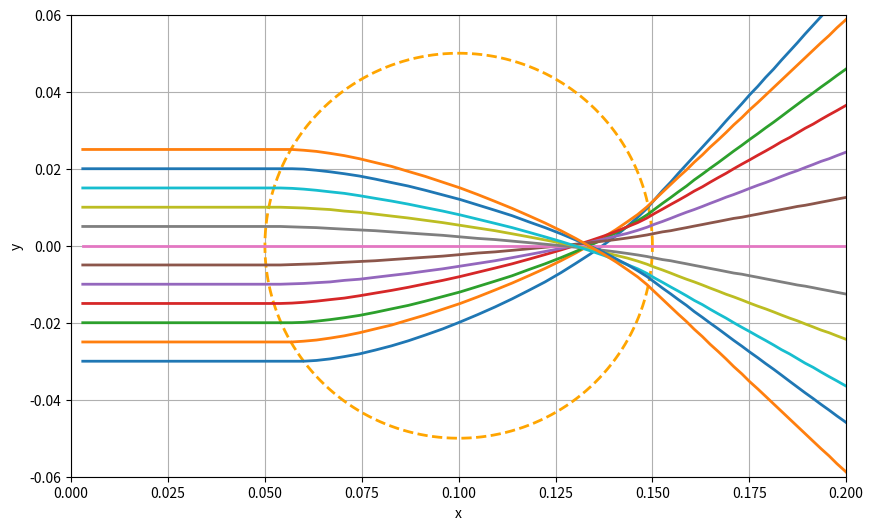

Write the Python code that produced this figure. (Note: this script raises an exception after producing the figure.)
import numpy as np
import matplotlib.pyplot as plt
from matplotlib.animation import FuncAnimation

fig, ax = plt.subplots(figsize=(10, 6))
ax.set_xlim(0, 0.2)
ax.set_ylim(-0.06, 0.06)
ax.set_xlabel("x")
ax.set_ylabel("y")
ax.grid(True)

# Параметры окружности
cx = 0.100000
cy = 0.000000
R = 0.050000

# Подсчет точек окружности
theta = np.linspace(0, 2*np.pi, 200)
x_circle = cx + R * np.cos(theta)
y_circle = cy + R * np.sin(theta)

# Отрисовка окружности
circle_line, = ax.plot(x_circle, y_circle, linestyle='--', color='orange', linewidth=2)

x_vals_1 = np.array([0.0030, 0.0060, 0.0090, 0.0120, 0.0150, 0.0180, 0.0210, 0.0240, 0.0270, 0.0300, 0.0330, 0.0360, 0.0390, 0.0420, 0.0450, 0.0480, 0.0510, 0.0540, 0.0570, 0.0600, 0.0633, 0.0668, 0.0705, 0.0744, 0.0785, 0.0827, 0.0870, 0.0914, 0.0959, 0.1004, 0.1049, 0.1094, 0.1138, 0.1181, 0.1223, 0.1264, 0.1302, 0.1339, 0.1374, 0.1406, 0.1435, 0.1462, 0.1486, 0.1506, 0.1526, 0.1547, 0.1567, 0.1588, 0.1608, 0.1629, 0.1649, 0.1670, 0.1690, 0.1710, 0.1731, 0.1751, 0.1772, 0.1792, 0.1813, 0.1833, 0.1854, 0.1874, 0.1894, 0.1915, 0.1935, 0.1956, 0.1976, 0.1997, 0.2017, 0.2038, 0.2058, 0.2078, 0.2099, 0.2119, 0.2140, 0.2160, 0.2181, 0.2201, 0.2222, 0.2242, 0.2262, 0.2283, 0.2303, 0.2324, 0.2344, 0.2365, 0.2385, 0.2405, 0.2426, 0.2446, 0.2467, 0.2487, 0.2508, 0.2528, 0.2549, 0.2569, 0.2589, 0.2610, 0.2630, 0.2651])
y_vals_1 = np.array([-0.0300, -0.0300, -0.0300, -0.0300, -0.0300, -0.0300, -0.0300, -0.0300, -0.0300, -0.0300, -0.0300, -0.0300, -0.0300, -0.0300, -0.0300, -0.0300, -0.0300, -0.0300, -0.0300, -0.0300, -0.0298, -0.0294, -0.0288, -0.0281, -0.0271, -0.0260, -0.0247, -0.0232, -0.0216, -0.0198, -0.0179, -0.0159, -0.0138, -0.0116, -0.0094, -0.0070, -0.0046, -0.0022, 0.0002, 0.0026, 0.0050, 0.0074, 0.0097, 0.0120, 0.0143, 0.0165, 0.0188, 0.0211, 0.0233, 0.0256, 0.0278, 0.0301, 0.0324, 0.0346, 0.0369, 0.0392, 0.0414, 0.0437, 0.0459, 0.0482, 0.0505, 0.0527, 0.0550, 0.0573, 0.0595, 0.0618, 0.0641, 0.0663, 0.0686, 0.0708, 0.0731, 0.0754, 0.0776, 0.0799, 0.0822, 0.0844, 0.0867, 0.0889, 0.0912, 0.0935, 0.0957, 0.0980, 0.1003, 0.1025, 0.1048, 0.1071, 0.1093, 0.1116, 0.1138, 0.1161, 0.1184, 0.1206, 0.1229, 0.1252, 0.1274, 0.1297, 0.1319, 0.1342, 0.1365, 0.1387])
x_vals_2 = np.array([0.0030, 0.0060, 0.0090, 0.0120, 0.0150, 0.0180, 0.0210, 0.0240, 0.0270, 0.0300, 0.0330, 0.0360, 0.0390, 0.0420, 0.0450, 0.0480, 0.0510, 0.0540, 0.0570, 0.0603, 0.0638, 0.0676, 0.0716, 0.0758, 0.0801, 0.0846, 0.0891, 0.0938, 0.0984, 0.1031, 0.1078, 0.1124, 0.1169, 0.1214, 0.1257, 0.1298, 0.1337, 0.1374, 0.1408, 0.1440, 0.1469, 0.1495, 0.1521, 0.1547, 0.1573, 0.1599, 0.1625, 0.1651, 0.1677, 0.1703, 0.1729, 0.1755, 0.1781, 0.1807, 0.1833, 0.1859, 0.1884, 0.1910, 0.1936, 0.1962, 0.1988, 0.2014, 0.2040, 0.2066, 0.2092, 0.2118, 0.2144, 0.2170, 0.2196, 0.2222, 0.2248, 0.2274, 0.2300, 0.2326, 0.2351, 0.2377, 0.2403, 0.2429, 0.2455, 0.2481, 0.2507, 0.2533, 0.2559, 0.2585, 0.2611, 0.2637, 0.2663, 0.2689, 0.2715, 0.2741, 0.2767, 0.2793, 0.2819, 0.2844, 0.2870, 0.2896, 0.2922, 0.2948, 0.2974, 0.3000])
y_vals_2 = np.array([-0.0250, -0.0250, -0.0250, -0.0250, -0.0250, -0.0250, -0.0250, -0.0250, -0.0250, -0.0250, -0.0250, -0.0250, -0.0250, -0.0250, -0.0250, -0.0250, -0.0250, -0.0250, -0.0250, -0.0248, -0.0245, -0.0240, -0.0234, -0.0226, -0.0216, -0.0206, -0.0193, -0.0180, -0.0165, -0.0150, -0.0133, -0.0115, -0.0097, -0.0078, -0.0059, -0.0039, -0.0019, 0.0002, 0.0022, 0.0042, 0.0062, 0.0081, 0.0101, 0.0120, 0.0139, 0.0159, 0.0178, 0.0197, 0.0217, 0.0236, 0.0256, 0.0275, 0.0294, 0.0314, 0.0333, 0.0353, 0.0372, 0.0391, 0.0411, 0.0430, 0.0450, 0.0469, 0.0488, 0.0508, 0.0527, 0.0546, 0.0566, 0.0585, 0.0605, 0.0624, 0.0643, 0.0663, 0.0682, 0.0702, 0.0721, 0.0740, 0.0760, 0.0779, 0.0799, 0.0818, 0.0837, 0.0857, 0.0876, 0.0896, 0.0915, 0.0934, 0.0954, 0.0973, 0.0992, 0.1012, 0.1031, 0.1051, 0.1070, 0.1089, 0.1109, 0.1128, 0.1148, 0.1167, 0.1186, 0.1206])
x_vals_3 = np.array([0.0030, 0.0060, 0.0090, 0.0120, 0.0150, 0.0180, 0.0210, 0.0240, 0.0270, 0.0300, 0.0330, 0.0360, 0.0390, 0.0420, 0.0450, 0.0480, 0.0510, 0.0540, 0.0570, 0.0603, 0.0638, 0.0676, 0.0716, 0.0758, 0.0801, 0.0846, 0.0891, 0.0938, 0.0984, 0.1031, 0.1078, 0.1124, 0.1169, 0.1214, 0.1257, 0.1298, 0.1337, 0.1374, 0.1408, 0.1440, 0.1469, 0.1495, 0.1518, 0.1541, 0.1563, 0.1586, 0.1609, 0.1632, 0.1654, 0.1677, 0.1700, 0.1722, 0.1745, 0.1768, 0.1790, 0.1813, 0.1836, 0.1859, 0.1881, 0.1904, 0.1927, 0.1949, 0.1972, 0.1995, 0.2018, 0.2040, 0.2063, 0.2086, 0.2108, 0.2131, 0.2154, 0.2176, 0.2199, 0.2222, 0.2245, 0.2267, 0.2290, 0.2313, 0.2335, 0.2358, 0.2381, 0.2404, 0.2426, 0.2449, 0.2472, 0.2494, 0.2517, 0.2540, 0.2562, 0.2585, 0.2608, 0.2631, 0.2653, 0.2676, 0.2699, 0.2721, 0.2744, 0.2767, 0.2790, 0.2812])
y_vals_3 = np.array([-0.0200, -0.0200, -0.0200, -0.0200, -0.0200, -0.0200, -0.0200, -0.0200, -0.0200, -0.0200, -0.0200, -0.0200, -0.0200, -0.0200, -0.0200, -0.0200, -0.0200, -0.0200, -0.0200, -0.0199, -0.0196, -0.0192, -0.0187, -0.0181, -0.0173, -0.0164, -0.0155, -0.0144, -0.0132, -0.0120, -0.0106, -0.0092, -0.0078, -0.0062, -0.0047, -0.0031, -0.0015, 0.0001, 0.0017, 0.0034, 0.0049, 0.0065, 0.0080, 0.0095, 0.0110, 0.0125, 0.0140, 0.0155, 0.0171, 0.0186, 0.0201, 0.0216, 0.0231, 0.0246, 0.0261, 0.0276, 0.0291, 0.0306, 0.0321, 0.0336, 0.0352, 0.0367, 0.0382, 0.0397, 0.0412, 0.0427, 0.0442, 0.0457, 0.0472, 0.0487, 0.0502, 0.0518, 0.0533, 0.0548, 0.0563, 0.0578, 0.0593, 0.0608, 0.0623, 0.0638, 0.0653, 0.0668, 0.0684, 0.0699, 0.0714, 0.0729, 0.0744, 0.0759, 0.0774, 0.0789, 0.0804, 0.0819, 0.0834, 0.0849, 0.0865, 0.0880, 0.0895, 0.0910, 0.0925, 0.0940])
x_vals_4 = np.array([0.0030, 0.0060, 0.0090, 0.0120, 0.0150, 0.0180, 0.0210, 0.0240, 0.0270, 0.0300, 0.0330, 0.0360, 0.0390, 0.0420, 0.0450, 0.0480, 0.0510, 0.0540, 0.0573, 0.0609, 0.0647, 0.0688, 0.0731, 0.0775, 0.0821, 0.0868, 0.0916, 0.0965, 0.1013, 0.1062, 0.1110, 0.1158, 0.1204, 0.1249, 0.1293, 0.1335, 0.1374, 0.1411, 0.1445, 0.1477, 0.1505, 0.1533, 0.1562, 0.1590, 0.1618, 0.1646, 0.1675, 0.1703, 0.1731, 0.1759, 0.1788, 0.1816, 0.1844, 0.1873, 0.1901, 0.1929, 0.1957, 0.1986, 0.2014, 0.2042, 0.2070, 0.2099, 0.2127, 0.2155, 0.2184, 0.2212, 0.2240, 0.2268, 0.2297, 0.2325, 0.2353, 0.2381, 0.2410, 0.2438, 0.2466, 0.2495, 0.2523, 0.2551, 0.2579, 0.2608, 0.2636, 0.2664, 0.2692, 0.2721, 0.2749, 0.2777, 0.2806, 0.2834, 0.2862, 0.2890, 0.2919, 0.2947, 0.2975, 0.3003, 0.3032, 0.3060, 0.3088, 0.3117, 0.3145, 0.3173])
y_vals_4 = np.array([-0.0150, -0.0150, -0.0150, -0.0150, -0.0150, -0.0150, -0.0150, -0.0150, -0.0150, -0.0150, -0.0150, -0.0150, -0.0150, -0.0150, -0.0150, -0.0150, -0.0150, -0.0150, -0.0149, -0.0147, -0.0144, -0.0140, -0.0136, -0.0130, -0.0123, -0.0116, -0.0108, -0.0099, -0.0090, -0.0080, -0.0069, -0.0058, -0.0047, -0.0035, -0.0023, -0.0011, 0.0001, 0.0013, 0.0025, 0.0037, 0.0049, 0.0060, 0.0072, 0.0084, 0.0095, 0.0107, 0.0118, 0.0130, 0.0142, 0.0153, 0.0165, 0.0177, 0.0188, 0.0200, 0.0212, 0.0223, 0.0235, 0.0246, 0.0258, 0.0270, 0.0281, 0.0293, 0.0305, 0.0316, 0.0328, 0.0340, 0.0351, 0.0363, 0.0374, 0.0386, 0.0398, 0.0409, 0.0421, 0.0433, 0.0444, 0.0456, 0.0468, 0.0479, 0.0491, 0.0502, 0.0514, 0.0526, 0.0537, 0.0549, 0.0561, 0.0572, 0.0584, 0.0595, 0.0607, 0.0619, 0.0630, 0.0642, 0.0654, 0.0665, 0.0677, 0.0689, 0.0700, 0.0712, 0.0723, 0.0735])
x_vals_5 = np.array([0.0030, 0.0060, 0.0090, 0.0120, 0.0150, 0.0180, 0.0210, 0.0240, 0.0270, 0.0300, 0.0330, 0.0360, 0.0390, 0.0420, 0.0450, 0.0480, 0.0510, 0.0540, 0.0573, 0.0609, 0.0647, 0.0688, 0.0731, 0.0775, 0.0821, 0.0868, 0.0916, 0.0965, 0.1013, 0.1062, 0.1110, 0.1158, 0.1204, 0.1249, 0.1293, 0.1335, 0.1374, 0.1411, 0.1445, 0.1477, 0.1505, 0.1533, 0.1562, 0.1590, 0.1618, 0.1646, 0.1675, 0.1703, 0.1731, 0.1759, 0.1788, 0.1816, 0.1844, 0.1873, 0.1901, 0.1929, 0.1957, 0.1986, 0.2014, 0.2042, 0.2070, 0.2099, 0.2127, 0.2155, 0.2184, 0.2212, 0.2240, 0.2268, 0.2297, 0.2325, 0.2353, 0.2381, 0.2410, 0.2438, 0.2466, 0.2495, 0.2523, 0.2551, 0.2579, 0.2608, 0.2636, 0.2664, 0.2692, 0.2721, 0.2749, 0.2777, 0.2806, 0.2834, 0.2862, 0.2890, 0.2919, 0.2947, 0.2975, 0.3003, 0.3032, 0.3060, 0.3088, 0.3117, 0.3145, 0.3173])
y_vals_5 = np.array([-0.0100, -0.0100, -0.0100, -0.0100, -0.0100, -0.0100, -0.0100, -0.0100, -0.0100, -0.0100, -0.0100, -0.0100, -0.0100, -0.0100, -0.0100, -0.0100, -0.0100, -0.0100, -0.0099, -0.0098, -0.0096, -0.0094, -0.0090, -0.0087, -0.0082, -0.0077, -0.0072, -0.0066, -0.0060, -0.0053, -0.0046, -0.0039, -0.0031, -0.0023, -0.0015, -0.0007, 0.0001, 0.0009, 0.0017, 0.0025, 0.0032, 0.0040, 0.0048, 0.0056, 0.0063, 0.0071, 0.0079, 0.0087, 0.0094, 0.0102, 0.0110, 0.0118, 0.0126, 0.0133, 0.0141, 0.0149, 0.0157, 0.0164, 0.0172, 0.0180, 0.0188, 0.0195, 0.0203, 0.0211, 0.0219, 0.0226, 0.0234, 0.0242, 0.0250, 0.0257, 0.0265, 0.0273, 0.0281, 0.0288, 0.0296, 0.0304, 0.0312, 0.0319, 0.0327, 0.0335, 0.0343, 0.0350, 0.0358, 0.0366, 0.0374, 0.0381, 0.0389, 0.0397, 0.0405, 0.0413, 0.0420, 0.0428, 0.0436, 0.0444, 0.0451, 0.0459, 0.0467, 0.0475, 0.0482, 0.0490])
x_vals_6 = np.array([0.0030, 0.0060, 0.0090, 0.0120, 0.0150, 0.0180, 0.0210, 0.0240, 0.0270, 0.0300, 0.0330, 0.0360, 0.0390, 0.0420, 0.0450, 0.0480, 0.0510, 0.0543, 0.0579, 0.0618, 0.0660, 0.0703, 0.0749, 0.0796, 0.0845, 0.0894, 0.0945, 0.0995, 0.1046, 0.1096, 0.1146, 0.1195, 0.1242, 0.1288, 0.1332, 0.1374, 0.1414, 0.1450, 0.1484, 0.1515, 0.1545, 0.1576, 0.1607, 0.1637, 0.1668, 0.1698, 0.1729, 0.1760, 0.1790, 0.1821, 0.1851, 0.1882, 0.1913, 0.1943, 0.1974, 0.2004, 0.2035, 0.2066, 0.2096, 0.2127, 0.2157, 0.2188, 0.2219, 0.2249, 0.2280, 0.2310, 0.2341, 0.2372, 0.2402, 0.2433, 0.2463, 0.2494, 0.2525, 0.2555, 0.2586, 0.2616, 0.2647, 0.2678, 0.2708, 0.2739, 0.2769, 0.2800, 0.2831, 0.2861, 0.2892, 0.2922, 0.2953, 0.2984, 0.3014, 0.3045, 0.3075, 0.3106, 0.3137, 0.3167, 0.3198, 0.3228, 0.3259, 0.3290, 0.3320, 0.3351])
y_vals_6 = np.array([-0.0050, -0.0050, -0.0050, -0.0050, -0.0050, -0.0050, -0.0050, -0.0050, -0.0050, -0.0050, -0.0050, -0.0050, -0.0050, -0.0050, -0.0050, -0.0050, -0.0050, -0.0050, -0.0049, -0.0048, -0.0047, -0.0045, -0.0043, -0.0041, -0.0039, -0.0036, -0.0033, -0.0030, -0.0027, -0.0023, -0.0019, -0.0016, -0.0012, -0.0008, -0.0004, 0.0000, 0.0004, 0.0008, 0.0012, 0.0016, 0.0020, 0.0024, 0.0028, 0.0032, 0.0036, 0.0039, 0.0043, 0.0047, 0.0051, 0.0055, 0.0059, 0.0063, 0.0067, 0.0071, 0.0074, 0.0078, 0.0082, 0.0086, 0.0090, 0.0094, 0.0098, 0.0102, 0.0105, 0.0109, 0.0113, 0.0117, 0.0121, 0.0125, 0.0129, 0.0133, 0.0136, 0.0140, 0.0144, 0.0148, 0.0152, 0.0156, 0.0160, 0.0164, 0.0167, 0.0171, 0.0175, 0.0179, 0.0183, 0.0187, 0.0191, 0.0195, 0.0198, 0.0202, 0.0206, 0.0210, 0.0214, 0.0218, 0.0222, 0.0226, 0.0230, 0.0233, 0.0237, 0.0241, 0.0245, 0.0249])
x_vals_7 = np.array([0.0030, 0.0060, 0.0090, 0.0120, 0.0150, 0.0180, 0.0210, 0.0240, 0.0270, 0.0300, 0.0330, 0.0360, 0.0390, 0.0420, 0.0450, 0.0480, 0.0510, 0.0543, 0.0579, 0.0618, 0.0660, 0.0703, 0.0749, 0.0796, 0.0845, 0.0894, 0.0945, 0.0995, 0.1046, 0.1096, 0.1146, 0.1195, 0.1242, 0.1288, 0.1332, 0.1374, 0.1414, 0.1450, 0.1484, 0.1515, 0.1545, 0.1576, 0.1607, 0.1637, 0.1668, 0.1698, 0.1729, 0.1760, 0.1790, 0.1821, 0.1851, 0.1882, 0.1913, 0.1943, 0.1974, 0.2004, 0.2035, 0.2066, 0.2096, 0.2127, 0.2157, 0.2188, 0.2219, 0.2249, 0.2280, 0.2310, 0.2341, 0.2372, 0.2402, 0.2433, 0.2463, 0.2494, 0.2525, 0.2555, 0.2586, 0.2616, 0.2647, 0.2678, 0.2708, 0.2739, 0.2769, 0.2800, 0.2831, 0.2861, 0.2892, 0.2922, 0.2953, 0.2984, 0.3014, 0.3045, 0.3075, 0.3106, 0.3137, 0.3167, 0.3198, 0.3228, 0.3259, 0.3290, 0.3320, 0.3351])
y_vals_7 = np.array([0.0000, 0.0000, 0.0000, 0.0000, 0.0000, 0.0000, 0.0000, 0.0000, 0.0000, 0.0000, 0.0000, 0.0000, 0.0000, 0.0000, 0.0000, 0.0000, 0.0000, 0.0000, 0.0000, 0.0000, 0.0000, 0.0000, 0.0000, 0.0000, 0.0000, 0.0000, 0.0000, 0.0000, 0.0000, 0.0000, -0.0000, 0.0000, -0.0000, 0.0000, -0.0000, 0.0000, -0.0000, 0.0000, -0.0000, 0.0000, 0.0000, 0.0000, 0.0000, 0.0000, 0.0000, 0.0000, 0.0000, 0.0000, 0.0000, 0.0000, 0.0000, 0.0000, 0.0000, 0.0000, 0.0000, 0.0000, 0.0000, 0.0000, 0.0000, 0.0000, 0.0000, 0.0000, 0.0000, 0.0000, 0.0000, 0.0000, 0.0000, 0.0000, 0.0000, 0.0000, 0.0000, 0.0000, 0.0000, 0.0000, 0.0000, 0.0000, 0.0000, 0.0000, 0.0000, 0.0000, 0.0000, 0.0000, 0.0000, 0.0000, 0.0000, 0.0000, 0.0000, 0.0000, 0.0000, 0.0000, 0.0000, 0.0000, 0.0000, 0.0000, 0.0000, 0.0000, 0.0000, 0.0000, 0.0000, 0.0000])
x_vals_8 = np.array([0.0030, 0.0060, 0.0090, 0.0120, 0.0150, 0.0180, 0.0210, 0.0240, 0.0270, 0.0300, 0.0330, 0.0360, 0.0390, 0.0420, 0.0450, 0.0480, 0.0510, 0.0543, 0.0579, 0.0618, 0.0660, 0.0703, 0.0749, 0.0796, 0.0845, 0.0894, 0.0945, 0.0995, 0.1046, 0.1096, 0.1146, 0.1195, 0.1242, 0.1288, 0.1332, 0.1374, 0.1414, 0.1450, 0.1484, 0.1515, 0.1545, 0.1576, 0.1607, 0.1637, 0.1668, 0.1698, 0.1729, 0.1760, 0.1790, 0.1821, 0.1851, 0.1882, 0.1913, 0.1943, 0.1974, 0.2004, 0.2035, 0.2066, 0.2096, 0.2127, 0.2157, 0.2188, 0.2219, 0.2249, 0.2280, 0.2310, 0.2341, 0.2372, 0.2402, 0.2433, 0.2463, 0.2494, 0.2525, 0.2555, 0.2586, 0.2616, 0.2647, 0.2678, 0.2708, 0.2739, 0.2769, 0.2800, 0.2831, 0.2861, 0.2892, 0.2922, 0.2953, 0.2984, 0.3014, 0.3045, 0.3075, 0.3106, 0.3137, 0.3167, 0.3198, 0.3228, 0.3259, 0.3290, 0.3320, 0.3351])
y_vals_8 = np.array([0.0050, 0.0050, 0.0050, 0.0050, 0.0050, 0.0050, 0.0050, 0.0050, 0.0050, 0.0050, 0.0050, 0.0050, 0.0050, 0.0050, 0.0050, 0.0050, 0.0050, 0.0050, 0.0049, 0.0048, 0.0047, 0.0045, 0.0043, 0.0041, 0.0039, 0.0036, 0.0033, 0.0030, 0.0027, 0.0023, 0.0019, 0.0016, 0.0012, 0.0008, 0.0004, -0.0000, -0.0004, -0.0008, -0.0012, -0.0016, -0.0020, -0.0024, -0.0028, -0.0032, -0.0036, -0.0039, -0.0043, -0.0047, -0.0051, -0.0055, -0.0059, -0.0063, -0.0067, -0.0071, -0.0074, -0.0078, -0.0082, -0.0086, -0.0090, -0.0094, -0.0098, -0.0102, -0.0105, -0.0109, -0.0113, -0.0117, -0.0121, -0.0125, -0.0129, -0.0133, -0.0136, -0.0140, -0.0144, -0.0148, -0.0152, -0.0156, -0.0160, -0.0164, -0.0167, -0.0171, -0.0175, -0.0179, -0.0183, -0.0187, -0.0191, -0.0195, -0.0198, -0.0202, -0.0206, -0.0210, -0.0214, -0.0218, -0.0222, -0.0226, -0.0230, -0.0233, -0.0237, -0.0241, -0.0245, -0.0249])
x_vals_9 = np.array([0.0030, 0.0060, 0.0090, 0.0120, 0.0150, 0.0180, 0.0210, 0.0240, 0.0270, 0.0300, 0.0330, 0.0360, 0.0390, 0.0420, 0.0450, 0.0480, 0.0510, 0.0540, 0.0573, 0.0609, 0.0647, 0.0688, 0.0731, 0.0775, 0.0821, 0.0868, 0.0916, 0.0965, 0.1013, 0.1062, 0.1110, 0.1158, 0.1204, 0.1249, 0.1293, 0.1335, 0.1374, 0.1411, 0.1445, 0.1477, 0.1505, 0.1533, 0.1562, 0.1590, 0.1618, 0.1646, 0.1675, 0.1703, 0.1731, 0.1759, 0.1788, 0.1816, 0.1844, 0.1873, 0.1901, 0.1929, 0.1957, 0.1986, 0.2014, 0.2042, 0.2070, 0.2099, 0.2127, 0.2155, 0.2184, 0.2212, 0.2240, 0.2268, 0.2297, 0.2325, 0.2353, 0.2381, 0.2410, 0.2438, 0.2466, 0.2495, 0.2523, 0.2551, 0.2579, 0.2608, 0.2636, 0.2664, 0.2692, 0.2721, 0.2749, 0.2777, 0.2806, 0.2834, 0.2862, 0.2890, 0.2919, 0.2947, 0.2975, 0.3003, 0.3032, 0.3060, 0.3088, 0.3117, 0.3145, 0.3173])
y_vals_9 = np.array([0.0100, 0.0100, 0.0100, 0.0100, 0.0100, 0.0100, 0.0100, 0.0100, 0.0100, 0.0100, 0.0100, 0.0100, 0.0100, 0.0100, 0.0100, 0.0100, 0.0100, 0.0100, 0.0099, 0.0098, 0.0096, 0.0094, 0.0090, 0.0087, 0.0082, 0.0077, 0.0072, 0.0066, 0.0060, 0.0053, 0.0046, 0.0039, 0.0031, 0.0023, 0.0015, 0.0007, -0.0001, -0.0009, -0.0017, -0.0025, -0.0032, -0.0040, -0.0048, -0.0056, -0.0063, -0.0071, -0.0079, -0.0087, -0.0094, -0.0102, -0.0110, -0.0118, -0.0126, -0.0133, -0.0141, -0.0149, -0.0157, -0.0164, -0.0172, -0.0180, -0.0188, -0.0195, -0.0203, -0.0211, -0.0219, -0.0226, -0.0234, -0.0242, -0.0250, -0.0257, -0.0265, -0.0273, -0.0281, -0.0288, -0.0296, -0.0304, -0.0312, -0.0319, -0.0327, -0.0335, -0.0343, -0.0350, -0.0358, -0.0366, -0.0374, -0.0381, -0.0389, -0.0397, -0.0405, -0.0413, -0.0420, -0.0428, -0.0436, -0.0444, -0.0451, -0.0459, -0.0467, -0.0475, -0.0482, -0.0490])
x_vals_10 = np.array([0.0030, 0.0060, 0.0090, 0.0120, 0.0150, 0.0180, 0.0210, 0.0240, 0.0270, 0.0300, 0.0330, 0.0360, 0.0390, 0.0420, 0.0450, 0.0480, 0.0510, 0.0540, 0.0573, 0.0609, 0.0647, 0.0688, 0.0731, 0.0775, 0.0821, 0.0868, 0.0916, 0.0965, 0.1013, 0.1062, 0.1110, 0.1158, 0.1204, 0.1249, 0.1293, 0.1335, 0.1374, 0.1411, 0.1445, 0.1477, 0.1505, 0.1533, 0.1562, 0.1590, 0.1618, 0.1646, 0.1675, 0.1703, 0.1731, 0.1759, 0.1788, 0.1816, 0.1844, 0.1873, 0.1901, 0.1929, 0.1957, 0.1986, 0.2014, 0.2042, 0.2070, 0.2099, 0.2127, 0.2155, 0.2184, 0.2212, 0.2240, 0.2268, 0.2297, 0.2325, 0.2353, 0.2381, 0.2410, 0.2438, 0.2466, 0.2495, 0.2523, 0.2551, 0.2579, 0.2608, 0.2636, 0.2664, 0.2692, 0.2721, 0.2749, 0.2777, 0.2806, 0.2834, 0.2862, 0.2890, 0.2919, 0.2947, 0.2975, 0.3003, 0.3032, 0.3060, 0.3088, 0.3117, 0.3145, 0.3173])
y_vals_10 = np.array([0.0150, 0.0150, 0.0150, 0.0150, 0.0150, 0.0150, 0.0150, 0.0150, 0.0150, 0.0150, 0.0150, 0.0150, 0.0150, 0.0150, 0.0150, 0.0150, 0.0150, 0.0150, 0.0149, 0.0147, 0.0144, 0.0140, 0.0136, 0.0130, 0.0123, 0.0116, 0.0108, 0.0099, 0.0090, 0.0080, 0.0069, 0.0058, 0.0047, 0.0035, 0.0023, 0.0011, -0.0001, -0.0013, -0.0025, -0.0037, -0.0049, -0.0060, -0.0072, -0.0084, -0.0095, -0.0107, -0.0118, -0.0130, -0.0142, -0.0153, -0.0165, -0.0177, -0.0188, -0.0200, -0.0212, -0.0223, -0.0235, -0.0246, -0.0258, -0.0270, -0.0281, -0.0293, -0.0305, -0.0316, -0.0328, -0.0340, -0.0351, -0.0363, -0.0374, -0.0386, -0.0398, -0.0409, -0.0421, -0.0433, -0.0444, -0.0456, -0.0468, -0.0479, -0.0491, -0.0502, -0.0514, -0.0526, -0.0537, -0.0549, -0.0561, -0.0572, -0.0584, -0.0595, -0.0607, -0.0619, -0.0630, -0.0642, -0.0654, -0.0665, -0.0677, -0.0689, -0.0700, -0.0712, -0.0723, -0.0735])
x_vals_11 = np.array([0.0030, 0.0060, 0.0090, 0.0120, 0.0150, 0.0180, 0.0210, 0.0240, 0.0270, 0.0300, 0.0330, 0.0360, 0.0390, 0.0420, 0.0450, 0.0480, 0.0510, 0.0540, 0.0570, 0.0603, 0.0638, 0.0676, 0.0716, 0.0758, 0.0801, 0.0846, 0.0891, 0.0938, 0.0984, 0.1031, 0.1078, 0.1124, 0.1169, 0.1214, 0.1257, 0.1298, 0.1337, 0.1374, 0.1408, 0.1440, 0.1469, 0.1495, 0.1518, 0.1541, 0.1563, 0.1586, 0.1609, 0.1632, 0.1654, 0.1677, 0.1700, 0.1722, 0.1745, 0.1768, 0.1790, 0.1813, 0.1836, 0.1859, 0.1881, 0.1904, 0.1927, 0.1949, 0.1972, 0.1995, 0.2018, 0.2040, 0.2063, 0.2086, 0.2108, 0.2131, 0.2154, 0.2176, 0.2199, 0.2222, 0.2245, 0.2267, 0.2290, 0.2313, 0.2335, 0.2358, 0.2381, 0.2404, 0.2426, 0.2449, 0.2472, 0.2494, 0.2517, 0.2540, 0.2562, 0.2585, 0.2608, 0.2631, 0.2653, 0.2676, 0.2699, 0.2721, 0.2744, 0.2767, 0.2790, 0.2812])
y_vals_11 = np.array([0.0200, 0.0200, 0.0200, 0.0200, 0.0200, 0.0200, 0.0200, 0.0200, 0.0200, 0.0200, 0.0200, 0.0200, 0.0200, 0.0200, 0.0200, 0.0200, 0.0200, 0.0200, 0.0200, 0.0199, 0.0196, 0.0192, 0.0187, 0.0181, 0.0173, 0.0164, 0.0155, 0.0144, 0.0132, 0.0120, 0.0106, 0.0092, 0.0078, 0.0062, 0.0047, 0.0031, 0.0015, -0.0001, -0.0017, -0.0034, -0.0049, -0.0065, -0.0080, -0.0095, -0.0110, -0.0125, -0.0140, -0.0155, -0.0171, -0.0186, -0.0201, -0.0216, -0.0231, -0.0246, -0.0261, -0.0276, -0.0291, -0.0306, -0.0321, -0.0336, -0.0352, -0.0367, -0.0382, -0.0397, -0.0412, -0.0427, -0.0442, -0.0457, -0.0472, -0.0487, -0.0502, -0.0518, -0.0533, -0.0548, -0.0563, -0.0578, -0.0593, -0.0608, -0.0623, -0.0638, -0.0653, -0.0668, -0.0684, -0.0699, -0.0714, -0.0729, -0.0744, -0.0759, -0.0774, -0.0789, -0.0804, -0.0819, -0.0834, -0.0849, -0.0865, -0.0880, -0.0895, -0.0910, -0.0925, -0.0940])
x_vals_12 = np.array([0.0030, 0.0060, 0.0090, 0.0120, 0.0150, 0.0180, 0.0210, 0.0240, 0.0270, 0.0300, 0.0330, 0.0360, 0.0390, 0.0420, 0.0450, 0.0480, 0.0510, 0.0540, 0.0570, 0.0603, 0.0638, 0.0676, 0.0716, 0.0758, 0.0801, 0.0846, 0.0891, 0.0938, 0.0984, 0.1031, 0.1078, 0.1124, 0.1169, 0.1214, 0.1257, 0.1298, 0.1337, 0.1374, 0.1408, 0.1440, 0.1469, 0.1495, 0.1521, 0.1547, 0.1573, 0.1599, 0.1625, 0.1651, 0.1677, 0.1703, 0.1729, 0.1755, 0.1781, 0.1807, 0.1833, 0.1859, 0.1884, 0.1910, 0.1936, 0.1962, 0.1988, 0.2014, 0.2040, 0.2066, 0.2092, 0.2118, 0.2144, 0.2170, 0.2196, 0.2222, 0.2248, 0.2274, 0.2300, 0.2326, 0.2351, 0.2377, 0.2403, 0.2429, 0.2455, 0.2481, 0.2507, 0.2533, 0.2559, 0.2585, 0.2611, 0.2637, 0.2663, 0.2689, 0.2715, 0.2741, 0.2767, 0.2793, 0.2819, 0.2844, 0.2870, 0.2896, 0.2922, 0.2948, 0.2974, 0.3000])
y_vals_12 = np.array([0.0250, 0.0250, 0.0250, 0.0250, 0.0250, 0.0250, 0.0250, 0.0250, 0.0250, 0.0250, 0.0250, 0.0250, 0.0250, 0.0250, 0.0250, 0.0250, 0.0250, 0.0250, 0.0250, 0.0248, 0.0245, 0.0240, 0.0234, 0.0226, 0.0216, 0.0206, 0.0193, 0.0180, 0.0165, 0.0150, 0.0133, 0.0115, 0.0097, 0.0078, 0.0059, 0.0039, 0.0019, -0.0002, -0.0022, -0.0042, -0.0062, -0.0081, -0.0101, -0.0120, -0.0139, -0.0159, -0.0178, -0.0197, -0.0217, -0.0236, -0.0256, -0.0275, -0.0294, -0.0314, -0.0333, -0.0353, -0.0372, -0.0391, -0.0411, -0.0430, -0.0450, -0.0469, -0.0488, -0.0508, -0.0527, -0.0546, -0.0566, -0.0585, -0.0605, -0.0624, -0.0643, -0.0663, -0.0682, -0.0702, -0.0721, -0.0740, -0.0760, -0.0779, -0.0799, -0.0818, -0.0837, -0.0857, -0.0876, -0.0896, -0.0915, -0.0934, -0.0954, -0.0973, -0.0992, -0.1012, -0.1031, -0.1051, -0.1070, -0.1089, -0.1109, -0.1128, -0.1148, -0.1167, -0.1186, -0.1206])

#Создание фигур
line1,  = ax.plot([], [], linewidth=2)
point1, = ax.plot([], [], 'ro', markersize=8)

line2,  = ax.plot([], [], linewidth=2)
point2, = ax.plot([], [], 'ro', markersize=8)

line3,  = ax.plot([], [], linewidth=2)
point3, = ax.plot([], [], 'ro', markersize=8)

line4,  = ax.plot([], [], linewidth=2)
point4, = ax.plot([], [], 'ro', markersize=8)

line5,  = ax.plot([], [], linewidth=2)
point5, = ax.plot([], [], 'ro', markersize=8)

line6,  = ax.plot([], [], linewidth=2)
point6, = ax.plot([], [], 'ro', markersize=8)

line7,  = ax.plot([], [], linewidth=2)
point7, = ax.plot([], [], 'ro', markersize=8)

line8,  = ax.plot([], [], linewidth=2)
point8, = ax.plot([], [], 'ro', markersize=8)

line9,  = ax.plot([], [], linewidth=2)
point9, = ax.plot([], [], 'ro', markersize=8)

line10,  = ax.plot([], [], linewidth=2)
point10, = ax.plot([], [], 'ro', markersize=8)

line11,  = ax.plot([], [], linewidth=2)
point11, = ax.plot([], [], 'ro', markersize=8)

line12,  = ax.plot([], [], linewidth=2)
point12, = ax.plot([], [], 'ro', markersize=8)

#Инициализация
def init():
	line1.set_data([], [])
	point1.set_data([], [])

	line2.set_data([], [])
	point2.set_data([], [])

	line3.set_data([], [])
	point3.set_data([], [])

	line4.set_data([], [])
	point4.set_data([], [])

	line5.set_data([], [])
	point5.set_data([], [])

	line6.set_data([], [])
	point6.set_data([], [])

	line7.set_data([], [])
	point7.set_data([], [])

	line8.set_data([], [])
	point8.set_data([], [])

	line9.set_data([], [])
	point9.set_data([], [])

	line10.set_data([], [])
	point10.set_data([], [])

	line11.set_data([], [])
	point11.set_data([], [])

	line12.set_data([], [])
	point12.set_data([], [])

	return line1, point1, line2, point2, line3, point3, line4, point4, line5, point5, line6, point6, line7, point7, line8, point8, line9, point9, line10, point10, line11, point11, line12, point12,

#Обновление кадра
def update(frame):
	line1.set_data(x_vals_1[:frame+1], y_vals_1[:frame+1])
	point1.set_data([x_vals_1[frame]], [y_vals_1[frame]])
	line2.set_data(x_vals_1[:frame+1], y_vals_2[:frame+1])
	point2.set_data([x_vals_1[frame]], [y_vals_2[frame]])
	line3.set_data(x_vals_1[:frame+1], y_vals_3[:frame+1])
	point3.set_data([x_vals_1[frame]], [y_vals_3[frame]])
	line4.set_data(x_vals_1[:frame+1], y_vals_4[:frame+1])
	point4.set_data([x_vals_1[frame]], [y_vals_4[frame]])
	line5.set_data(x_vals_1[:frame+1], y_vals_5[:frame+1])
	point5.set_data([x_vals_1[frame]], [y_vals_5[frame]])
	line6.set_data(x_vals_1[:frame+1], y_vals_6[:frame+1])
	point6.set_data([x_vals_1[frame]], [y_vals_6[frame]])
	line7.set_data(x_vals_1[:frame+1], y_vals_7[:frame+1])
	point7.set_data([x_vals_1[frame]], [y_vals_7[frame]])
	line8.set_data(x_vals_1[:frame+1], y_vals_8[:frame+1])
	point8.set_data([x_vals_1[frame]], [y_vals_8[frame]])
	line9.set_data(x_vals_1[:frame+1], y_vals_9[:frame+1])
	point9.set_data([x_vals_1[frame]], [y_vals_9[frame]])
	line10.set_data(x_vals_1[:frame+1], y_vals_10[:frame+1])
	point10.set_data([x_vals_1[frame]], [y_vals_10[frame]])
	line11.set_data(x_vals_1[:frame+1], y_vals_11[:frame+1])
	point11.set_data([x_vals_1[frame]], [y_vals_11[frame]])
	line12.set_data(x_vals_1[:frame+1], y_vals_12[:frame+1])
	point12.set_data([x_vals_1[frame]], [y_vals_12[frame]])
	return line1, point1, line2, point2, line3, point3, line4, point4, line5, point5, line6, point6, line7, point7, line8, point8, line9, point9, line10, point10, line11, point11, line12, point12,

#Создание анимации
ani = FuncAnimation(
	fig,
	update,
	frames=len(x_vals_1),
	init_func=init,
	interval=10,
	blit=True
)

#Сохранение анимации
ani.save("parabola.mp4", writer="ffmpeg", fps=100)
